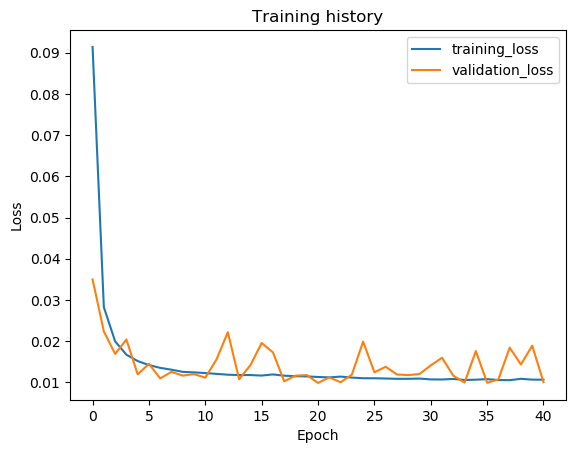

Values plotted in this chart, from the file beside it:
epoch, train_loss, val_loss, val_f1
1, 0.09141, 0.03498, 0.0
2, 0.02826, 0.02237, 0.0
3, 0.01997, 0.01692, 0.0
4, 0.01672, 0.02041, 0.0
5, 0.01517, 0.01196, 0.0
6, 0.01421, 0.0145, 0.0
7, 0.01353, 0.01096, 0.0
8, 0.01308, 0.01256, 0.0
9, 0.01256, 0.01165, 0.0
10, 0.01243, 0.01202, 0.0
11, 0.01226, 0.01114, 0.0
12, 0.01207, 0.01561, 0.0
13, 0.01186, 0.02218, 0.0
14, 0.01178, 0.01075, 0.0
15, 0.01178, 0.01418, 0.0
16, 0.01166, 0.01956, 0.0
17, 0.01193, 0.01729, 0.0
18, 0.01163, 0.01028, 0.0
19, 0.0115, 0.01163, 0.0
20, 0.01146, 0.01178, 0.0
21, 0.01131, 0.009873, 0.0
22, 0.01121, 0.01122, 0.0
23, 0.01141, 0.01003, 0.0
24, 0.01117, 0.01188, 0.0
25, 0.01101, 0.0199, 0.0
26, 0.011, 0.01245, 0.0
27, 0.01094, 0.01379, 0.0
28, 0.01087, 0.01194, 0.0
29, 0.01087, 0.01177, 0.0
30, 0.01093, 0.01204, 0.0
31, 0.01073, 0.01413, 0.0
32, 0.01071, 0.01598, 0.0
33, 0.01084, 0.01163, 0.0
34, 0.01059, 0.009954, 0.0
35, 0.01066, 0.01762, 0.0
36, 0.0108, 0.00991, 0.0
37, 0.01057, 0.01072, 0.0
38, 0.01054, 0.01844, 0.0
39, 0.01087, 0.01435, 0.0
40, 0.01068, 0.01892, 0.0
41, 0.01066, 0.01004, 0.0
